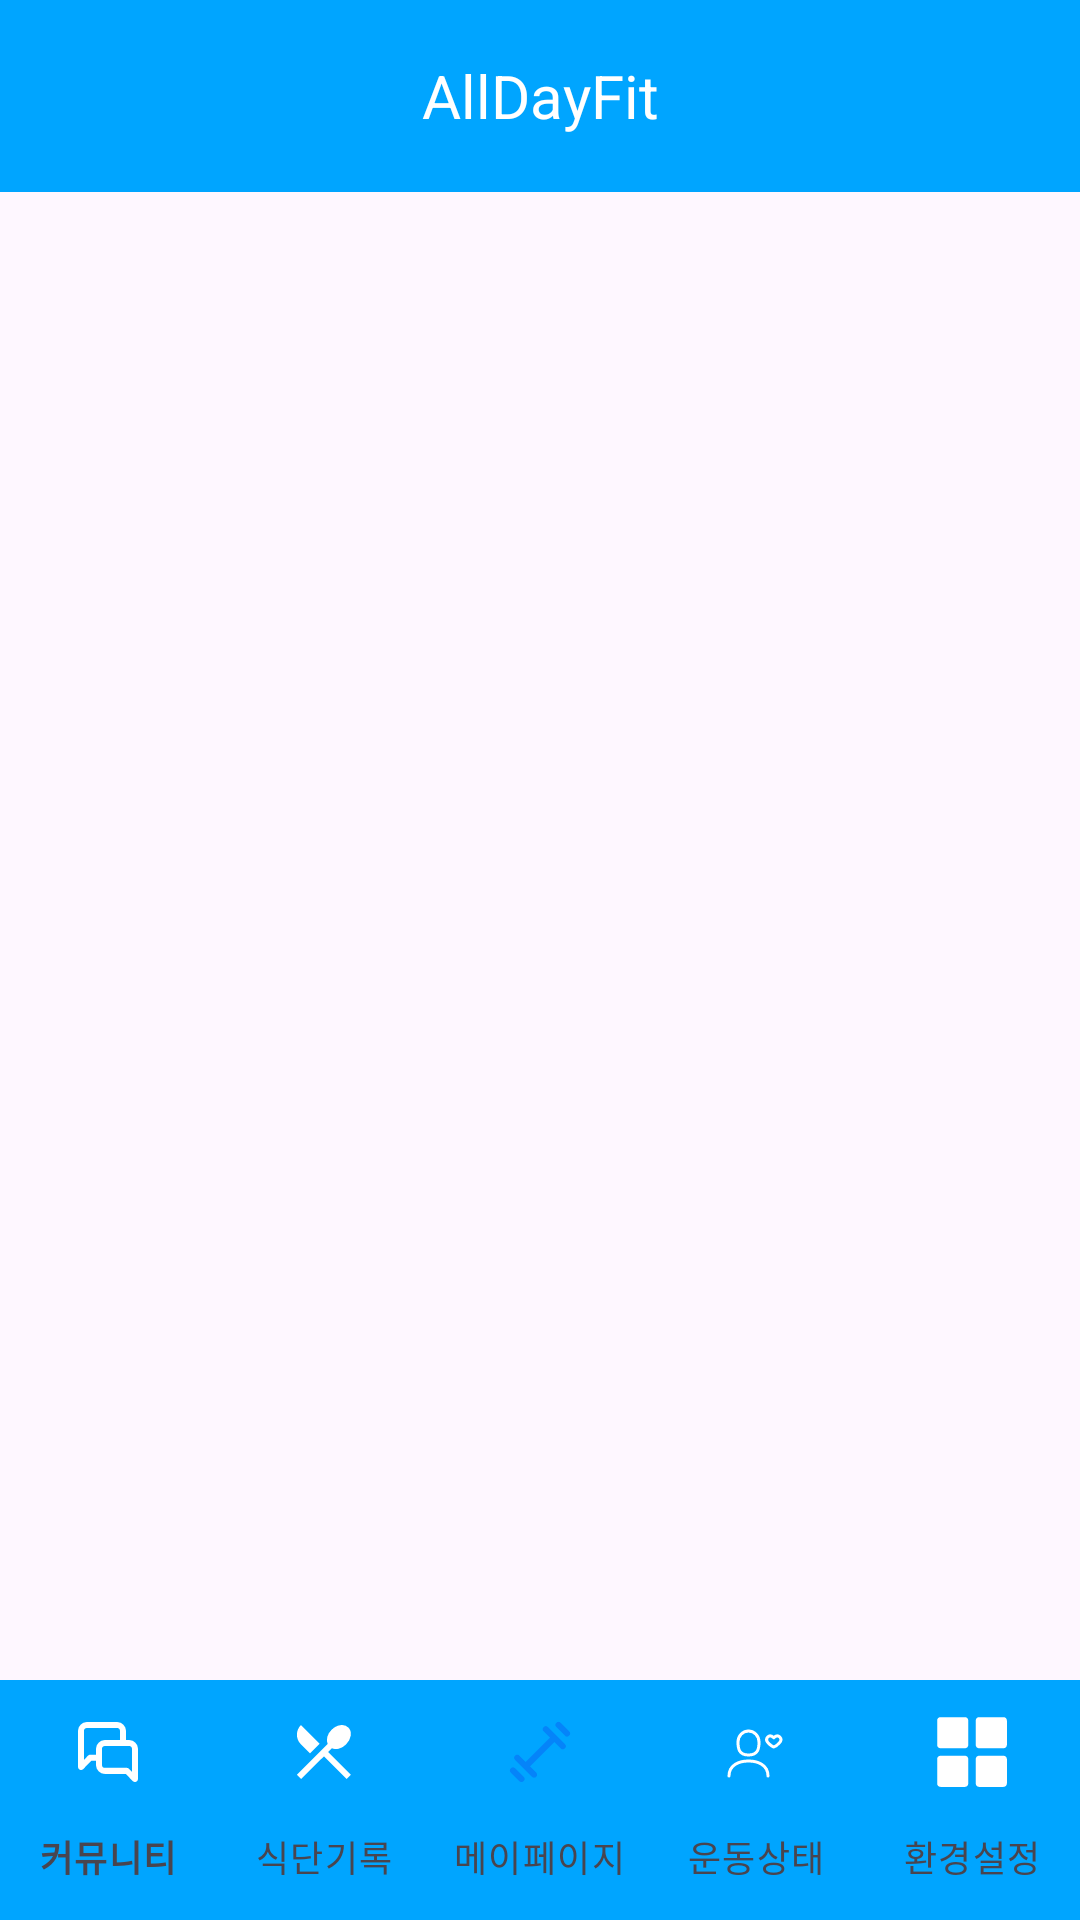

Reconstruct the res/layout file that produces this screen, plus the resources it refers to.
<!-- AndroidManifest.xml: application theme Theme.AllDayFit -->
<!-- res/layout/main_activity.xml -->
<?xml version="1.0" encoding="utf-8"?>
<androidx.constraintlayout.widget.ConstraintLayout xmlns:android="http://schemas.android.com/apk/res/android"
    xmlns:app="http://schemas.android.com/apk/res-auto"
    xmlns:tools="http://schemas.android.com/tools"
    android:layout_width="match_parent"
    android:layout_height="match_parent"
    tools:context=".MainActivity">


    <androidx.appcompat.widget.Toolbar
        android:id="@+id/main_toolbar"
        android:layout_width="0dp"
        android:layout_height="wrap_content"
        android:background="@color/blue"
        app:layout_constraintEnd_toEndOf="parent"
        app:layout_constraintStart_toStartOf="parent"
        app:layout_constraintTop_toTopOf="parent">


        <TextView
            android:id="@+id/toolbar_title"
            android:layout_width="wrap_content"
            android:layout_height="wrap_content"
            android:layout_gravity="center"
            android:text="@string/app_name"
            android:textColor="@color/white"
            android:textSize="20sp" />

    </androidx.appcompat.widget.Toolbar>

    <androidx.fragment.app.FragmentContainerView
        android:id="@+id/main_Frame"
        android:layout_width="0dp"
        android:layout_height="0dp"
        app:layout_constraintBottom_toTopOf="@id/main_nav"
        app:layout_constraintEnd_toEndOf="parent"
        app:layout_constraintStart_toStartOf="parent"
        app:layout_constraintTop_toBottomOf="@id/main_toolbar">

    </androidx.fragment.app.FragmentContainerView>

    <com.google.android.material.bottomnavigation.BottomNavigationView
        android:id="@+id/main_nav"
        android:layout_width="0dp"
        android:layout_height="wrap_content"
        android:theme="@style/Widget.BottomNavigationView"
        app:itemBackground="@color/blue"
        app:itemIconTint="@drawable/menu_click_color"
        app:itemTextAppearanceActiveBoldEnabled="true"
        app:itemTextColor="@drawable/menu_click_color"
        app:labelVisibilityMode="labeled"
        app:layout_constraintBottom_toBottomOf="parent"
        app:layout_constraintEnd_toEndOf="parent"
        app:layout_constraintStart_toStartOf="parent"
        app:menu="@menu/main_bottomappbar_menu"
        tools:ignore="MissingConstraints" />

</androidx.constraintlayout.widget.ConstraintLayout>
<!-- resources referenced by this layout -->
<resources>
  <color name="blue">#00A5FF</color>
  <color name="white">#FFFFFFFF</color>
  <string name="app_name">AllDayFit</string>
  <style name="Widget.BottomNavigationView" parent="Widget.Design.BottomNavigationView">
          
          <item name="android:minHeight">0dp</item>
          <item name="android:textSize">@dimen/text_size_very_small</item>
      </style>
  <style name="Theme.AllDayFit" parent="Base.Theme.AllDayFit">
      </style>
  <style name="Base.Theme.AllDayFit" parent="Theme.Material3.DayNight.NoActionBar">
          <item name="colorPrimary">@color/light_blue</item>
          <item name="tabBackground">@drawable/tab_background</item>
      </style>
  <color name="light_blue">#74BCFF</color>
  <!-- drawable tab_background (drawable) -->
  <?xml version="1.0" encoding="utf-8"?>
  <selector xmlns:android="http://schemas.android.com/apk/res/android">
      <item android:state_activated="true"
          android:drawable="@drawable/tab_background_activated" />
      <item android:drawable="@color/blue"/>
  
  </selector>
  <!-- drawable tab_background_activated (drawable) -->
  <?xml version="1.0" encoding="utf-8"?>
  <shape xmlns:android="http://schemas.android.com/apk/res/android" android:shape="rectangle">
      <solid android:color="#0584F9" />
  </shape>
</resources>
